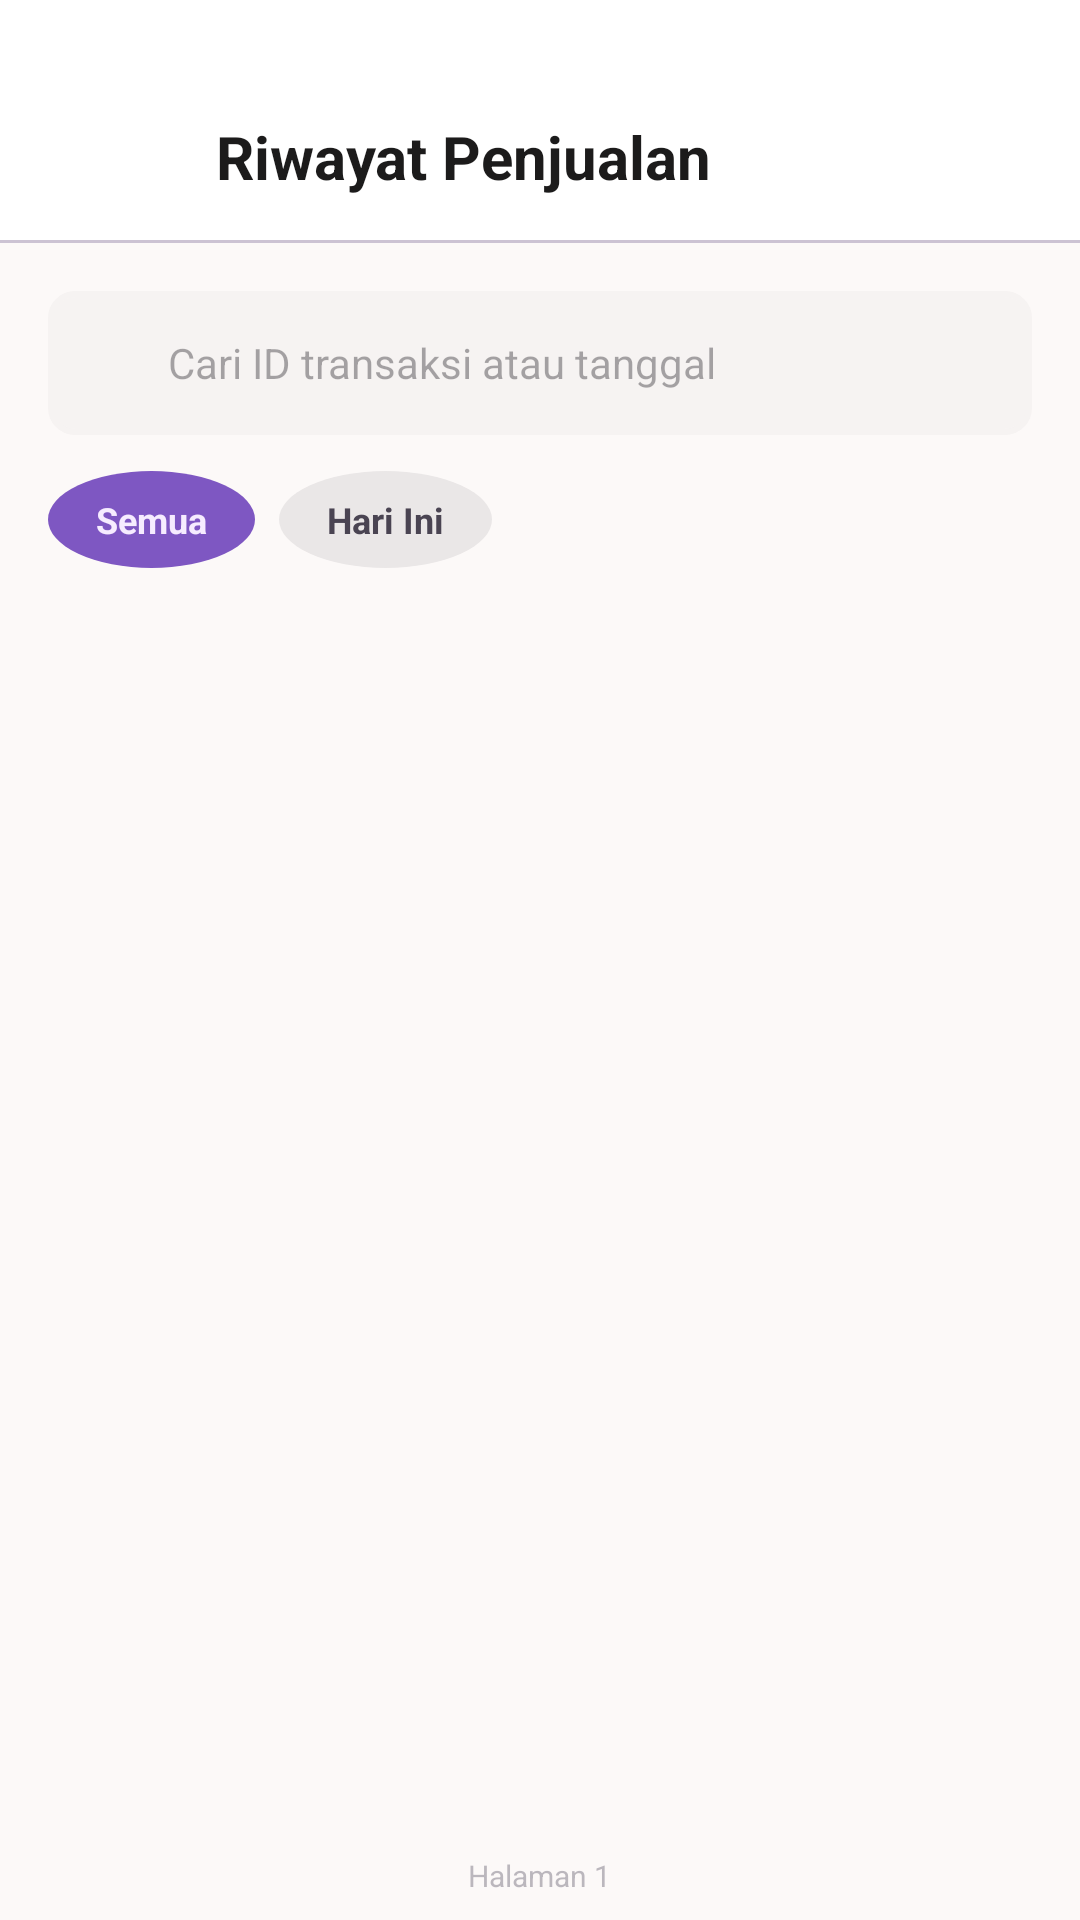

Write the Android layout XML for this screen, with the resource values it uses.
<!-- AndroidManifest.xml: application theme Theme.KasirPAS -->
<!-- res/layout/activity_history.xml -->
<?xml version="1.0" encoding="utf-8"?>
<androidx.constraintlayout.widget.ConstraintLayout xmlns:android="http://schemas.android.com/apk/res/android"
    xmlns:app="http://schemas.android.com/apk/res-auto"
    xmlns:tools="http://schemas.android.com/tools"
    android:id="@+id/main"
    android:layout_width="match_parent"
    android:layout_height="match_parent"
    android:background="@color/background"
    tools:context=".activity.HistoryActivity">

    
    <androidx.constraintlayout.widget.ConstraintLayout
        android:id="@+id/header"
        android:layout_width="match_parent"
        android:layout_height="wrap_content"
        android:background="@color/surface_container_lowest"
        android:paddingTop="32dp"
        android:paddingBottom="8dp"
        android:paddingStart="16dp"
        android:paddingEnd="16dp"
        app:layout_constraintTop_toTopOf="parent">

        <ImageView
            android:id="@+id/btnBack"
            android:layout_width="40dp"
            android:layout_height="40dp"
            android:background="?attr/selectableItemBackgroundBorderless"
            android:padding="8dp"
            android:src="@drawable/ic_arrow_back"
            app:layout_constraintBottom_toBottomOf="parent"
            app:layout_constraintStart_toStartOf="parent"
            app:layout_constraintTop_toTopOf="parent"
            app:tint="@color/on_surface"
            android:contentDescription="Back" />

        <TextView
            android:id="@+id/tvTitle"
            android:layout_width="wrap_content"
            android:layout_height="wrap_content"
            android:layout_marginStart="16dp"
            android:text="Riwayat Penjualan"
            android:textColor="@color/on_surface"
            android:textSize="20sp"
            android:textStyle="bold"
            app:layout_constraintBottom_toBottomOf="@id/btnBack"
            app:layout_constraintStart_toEndOf="@id/btnBack"
            app:layout_constraintTop_toTopOf="@id/btnBack" />

    </androidx.constraintlayout.widget.ConstraintLayout>

    <View
        android:id="@+id/headerDivider"
        android:layout_width="match_parent"
        android:layout_height="1dp"
        android:background="@color/outline_variant"
        app:layout_constraintTop_toBottomOf="@id/header" />

    
    <LinearLayout
        android:id="@+id/topControls"
        android:layout_width="match_parent"
        android:layout_height="wrap_content"
        android:orientation="vertical"
        android:padding="16dp"
        app:layout_constraintTop_toBottomOf="@id/headerDivider">

        
        <LinearLayout
            android:layout_width="match_parent"
            android:layout_height="48dp"
            android:background="@drawable/border_background"
            android:backgroundTint="@color/surface_container_low"
            android:gravity="center_vertical"
            android:orientation="horizontal"
            android:paddingStart="12dp"
            android:paddingEnd="12dp">

            <ImageView
                android:layout_width="20dp"
                android:layout_height="20dp"
                android:src="@drawable/ic_search"
                app:tint="@color/outline"
                android:contentDescription="Search Icon" />

            <EditText
                android:id="@+id/etSearch"
                android:layout_width="match_parent"
                android:layout_height="match_parent"
                android:layout_marginStart="8dp"
                android:background="@android:color/transparent"
                android:hint="Cari ID transaksi atau tanggal"
                android:imeOptions="actionSearch"
                android:inputType="text"
                android:textSize="14sp"
                android:importantForAutofill="no" />
        </LinearLayout>

        
        <HorizontalScrollView
            android:layout_width="match_parent"
            android:layout_height="wrap_content"
            android:layout_marginTop="12dp"
            android:scrollbars="none">

            <LinearLayout
                android:layout_width="wrap_content"
                android:layout_height="wrap_content"
                android:orientation="horizontal">

                <LinearLayout
                    android:id="@+id/chipAll"
                    android:layout_width="wrap_content"
                    android:layout_height="wrap_content"
                    android:layout_marginEnd="8dp"
                    android:background="@drawable/btn_circle"
                    android:backgroundTint="@color/primary_container"
                    android:clickable="true"
                    android:focusable="true"
                    android:gravity="center_vertical"
                    android:paddingHorizontal="16dp"
                    android:paddingVertical="8dp">

                    <TextView
                        android:id="@+id/tvChipAll"
                        android:layout_width="wrap_content"
                        android:layout_height="wrap_content"
                        android:text="Semua"
                        android:textColor="@color/on_primary_container"
                        android:textSize="12sp"
                        android:textStyle="bold" />
                </LinearLayout>

                <LinearLayout
                    android:id="@+id/chipToday"
                    android:layout_width="wrap_content"
                    android:layout_height="wrap_content"
                    android:background="@drawable/btn_circle"
                    android:backgroundTint="@color/surface_container_high"
                    android:clickable="true"
                    android:focusable="true"
                    android:gravity="center_vertical"
                    android:paddingHorizontal="16dp"
                    android:paddingVertical="8dp">

                    <TextView
                        android:id="@+id/tvChipToday"
                        android:layout_width="wrap_content"
                        android:layout_height="wrap_content"
                        android:text="Hari Ini"
                        android:textColor="@color/on_surface_variant"
                        android:textSize="12sp"
                        android:textStyle="bold" />
                </LinearLayout>
            </LinearLayout>
        </HorizontalScrollView>
    </LinearLayout>

    
    <androidx.recyclerview.widget.RecyclerView
        android:id="@+id/rvHistory"
        android:layout_width="match_parent"
        android:layout_height="0dp"
        android:paddingHorizontal="16dp"
        android:clipToPadding="false"
        app:layout_constraintBottom_toTopOf="@id/paginationContainer"
        app:layout_constraintTop_toBottomOf="@id/topControls"
        tools:listitem="@layout/item_transaction_history" />

    
    <LinearLayout
        android:id="@+id/paginationContainer"
        android:layout_width="match_parent"
        android:layout_height="wrap_content"
        android:orientation="vertical"
        android:gravity="center"
        android:paddingVertical="8dp"
        app:layout_constraintBottom_toBottomOf="parent">

        <ProgressBar
            android:id="@+id/progressBar"
            android:layout_width="24dp"
            android:layout_height="24dp"
            android:visibility="gone" />

        <TextView
            android:id="@+id/tvPaginationInfo"
            android:layout_width="wrap_content"
            android:layout_height="wrap_content"
            android:text="Halaman 1"
            android:textColor="@color/outline"
            android:textSize="10sp"
            android:alpha="0.5" />
    </LinearLayout>

</androidx.constraintlayout.widget.ConstraintLayout>
<!-- res/layout/item_transaction_history.xml (included above) -->
<?xml version="1.0" encoding="utf-8"?>
<com.google.android.material.card.MaterialCardView xmlns:android="http://schemas.android.com/apk/res/android"
    xmlns:app="http://schemas.android.com/apk/res-auto"
    xmlns:tools="http://schemas.android.com/tools"
    android:layout_width="match_parent"
    android:layout_height="wrap_content"
    android:layout_marginBottom="16dp"
    app:cardBackgroundColor="@color/surface_container_lowest"
    app:cardCornerRadius="12dp"
    app:cardElevation="2dp"
    app:strokeColor="@color/outline_variant"
    app:strokeWidth="1dp">

    <LinearLayout
        android:layout_width="match_parent"
        android:layout_height="wrap_content"
        android:orientation="vertical"
        android:padding="16dp">

        <LinearLayout
            android:layout_width="match_parent"
            android:layout_height="wrap_content"
            android:gravity="top"
            android:orientation="horizontal">

            <LinearLayout
                android:layout_width="0dp"
                android:layout_height="wrap_content"
                android:layout_weight="1"
                android:orientation="vertical">

                <TextView
                    android:id="@+id/tvTrxType"
                    android:layout_width="wrap_content"
                    android:layout_height="wrap_content"
                    android:background="@color/tertiary_fixed"
                    android:paddingHorizontal="8dp"
                    android:paddingVertical="4dp"
                    android:text="SALE"
                    android:textColor="#005d68"
                    android:textSize="10sp"
                    android:textStyle="bold" />

                <TextView
                    android:id="@+id/tvTrxId"
                    android:layout_width="wrap_content"
                    android:layout_height="wrap_content"
                    android:layout_marginTop="8dp"
                    android:text="#100"
                    android:textColor="@color/on_surface"
                    android:textSize="16sp"
                    android:textStyle="bold" />
            </LinearLayout>

            <TextView
                android:id="@+id/tvTotalAmount"
                android:layout_width="wrap_content"
                android:layout_height="wrap_content"
                android:text="Rp 50.000"
                android:textColor="@color/primary"
                android:textSize="18sp"
                android:textStyle="bold" />
        </LinearLayout>

        <LinearLayout
            android:layout_width="match_parent"
            android:layout_height="wrap_content"
            android:layout_marginTop="8dp"
            android:orientation="vertical">

            <LinearLayout
                android:layout_width="match_parent"
                android:layout_height="wrap_content"
                android:gravity="center_vertical"
                android:orientation="horizontal">

                <ImageView
                    android:layout_width="16dp"
                    android:layout_height="16dp"
                    android:src="@drawable/ic_ai_clock"
                    app:tint="@color/on_surface_variant" />

                <TextView
                    android:id="@+id/tvTrxDate"
                    android:layout_width="wrap_content"
                    android:layout_height="wrap_content"
                    android:layout_marginStart="8dp"
                    android:text="2023-11-20 12:00:00"
                    android:textColor="@color/on_surface_variant"
                    android:textSize="12sp" />
            </LinearLayout>

            <LinearLayout
                android:layout_width="match_parent"
                android:layout_height="wrap_content"
                android:layout_marginTop="4dp"
                android:gravity="center_vertical"
                android:orientation="horizontal">

                <ImageView
                    android:layout_width="16dp"
                    android:layout_height="16dp"
                    android:src="@drawable/ic_person"
                    app:tint="@color/on_surface_variant" />

                <TextView
                    android:id="@+id/tvUserName"
                    android:layout_width="wrap_content"
                    android:layout_height="wrap_content"
                    android:layout_marginStart="8dp"
                    android:text="User Kasir"
                    android:textColor="@color/on_surface_variant"
                    android:textSize="12sp" />
            </LinearLayout>
        </LinearLayout>

        <View
            android:layout_width="match_parent"
            android:layout_height="1dp"
            android:layout_marginTop="12dp"
            android:background="@color/outline_variant" />

        <TextView
            android:id="@+id/tvItemsSummary"
            android:layout_width="match_parent"
            android:layout_height="wrap_content"
            android:layout_marginTop="8dp"
            android:text="2x Produk A @ Rp 25.000"
            android:textColor="@color/on_surface"
            android:textSize="12sp"
            android:textStyle="bold" />

    </LinearLayout>

</com.google.android.material.card.MaterialCardView>
<!-- resources referenced by this layout -->
<resources>
  <color name="background">#fcf9f8</color>
  <color name="on_primary_container">#f6ecff</color>
  <color name="on_surface">#1c1b1b</color>
  <color name="on_surface_variant">#4a4452</color>
  <color name="outline">#7b7483</color>
  <color name="outline_variant">#ccc3d3</color>
  <color name="primary">#653da7</color>
  <color name="primary_container">#7e57c2</color>
  <color name="surface_container_high">#eae7e7</color>
  <color name="surface_container_low">#f6f3f2</color>
  <color name="surface_container_lowest">#ffffff</color>
  <color name="tertiary_fixed">#98f0ff</color>
  <!-- drawable border_background (drawable) -->
  <?xml version="1.0" encoding="utf-8"?>
  <shape xmlns:android="http://schemas.android.com/apk/res/android">
      <stroke
          android:width="2dp"
          android:color="#2E7D32" />
      <corners android:radius="8dp" />
      <solid android:color="#2E7D32" />
  </shape>
  <!-- drawable btn_circle (drawable) -->
  <?xml version="1.0" encoding="utf-8"?>
  <shape xmlns:android="http://schemas.android.com/apk/res/android"
      android:shape="oval">
      <solid android:color="#E0A94F" />
  </shape>
  <!-- drawable ic_ai_clock (drawable) -->
  <vector xmlns:android="http://schemas.android.com/apk/res/android"
      android:width="24dp"
      android:height="24dp"
      android:viewportWidth="24"
      android:viewportHeight="24">
      <path
          android:fillColor="#FF000000"
          android:pathData="M11.99,2C6.47,2 2,6.48 2,12s4.47,10 9.99,10C17.52,22 22,17.52 22,12S17.52,2 11.99,2zM12,20c-4.42,0 -8,-3.58 -8,-8s3.58,-8 8,-8s8,3.58 8,8s-3.58,8 -8,8z" />
      <path
          android:fillColor="#FF000000"
          android:pathData="M12.5,7H11v6l5.25,3.15l0.75-1.23-4.5-2.67z" />
      <path
          android:fillColor="#FF000000"
          android:pathData="M19,1l1.25,2.75L23,5l-2.75,1.25L19,9l-1.25-2.75L15,5l2.75-1.25z" />
  </vector>
  <style name="Theme.KasirPAS" parent="Base.Theme.KasirPAS" />
  <style name="Base.Theme.KasirPAS" parent="Theme.Material3.DayNight.NoActionBar">
          
          <item name="android:statusBarColor">@android:color/transparent</item>
          <item name="android:windowLightStatusBar">true</item>
      </style>
</resources>
